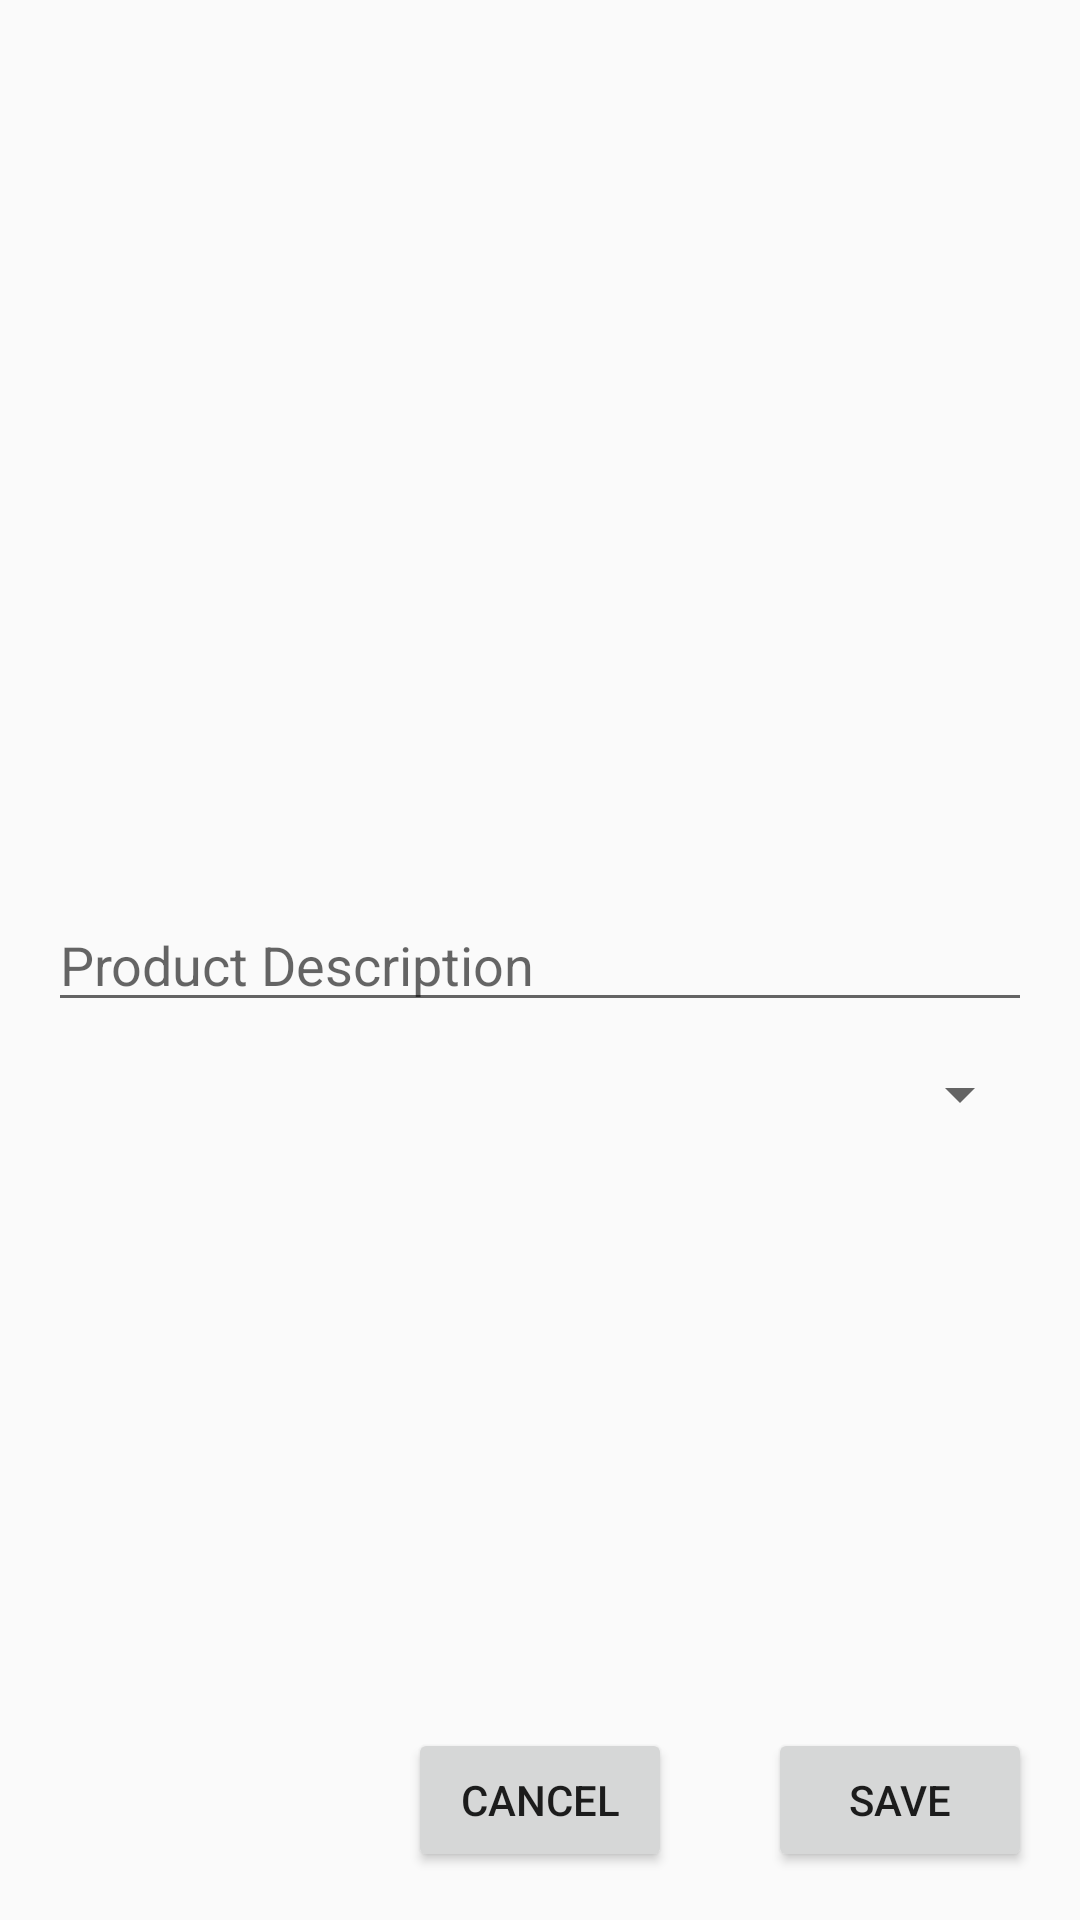

Here is an Android app screen rendered from its layout file. Give the layout XML and the strings, colors and styles it references.
<!-- AndroidManifest.xml: application theme AppTheme -->
<!-- res/layout/activity_product_crud.xml -->
<?xml version="1.0" encoding="utf-8"?>
<androidx.constraintlayout.widget.ConstraintLayout xmlns:android="http://schemas.android.com/apk/res/android"
    xmlns:app="http://schemas.android.com/apk/res-auto"
    xmlns:tools="http://schemas.android.com/tools"
    android:layout_width="match_parent"
    android:layout_height="match_parent"
    tools:context=".ui.product.ProductCrudActivity">

    <EditText
        android:id="@+id/editview_product_description"
        android:layout_width="match_parent"
        android:layout_height="wrap_content"
        android:layout_marginStart="@dimen/size_16"
        android:layout_marginEnd="@dimen/size_16"
        android:autofillHints="@string/product_description"
        android:hint="@string/product_description"
        android:inputType="text"
        app:layout_constraintBottom_toBottomOf="parent"
        app:layout_constraintStart_toStartOf="parent"
        app:layout_constraintTop_toTopOf="parent" />

    <Spinner
        android:id="@+id/spinner_product_customer"
        android:layout_width="match_parent"
        android:layout_height="wrap_content"
        android:layout_marginStart="@dimen/size_16"
        android:layout_marginTop="@dimen/size_12"
        android:layout_marginEnd="@dimen/size_16"
        app:layout_constraintTop_toBottomOf="@id/editview_product_description" />

    <Button
        android:id="@+id/button_save"
        android:layout_width="wrap_content"
        android:layout_height="wrap_content"
        android:layout_marginBottom="@dimen/size_16"
        android:text="@string/save"
        app:layout_constraintBottom_toBottomOf="parent"
        app:layout_constraintEnd_toEndOf="parent"
        app:layout_constraintStart_toEndOf="@id/button_cancel" />

    <Button
        android:id="@+id/button_cancel"
        android:layout_width="wrap_content"
        android:layout_height="wrap_content"
        android:layout_marginEnd="@dimen/size_16"
        android:layout_marginBottom="@dimen/size_16"
        android:text="@string/cancel"
        app:layout_constraintBottom_toBottomOf="parent"
        app:layout_constraintEnd_toStartOf="@id/button_save"
        app:layout_constraintStart_toEndOf="@id/button_delete" />

    <Button
        android:id="@+id/button_delete"
        android:layout_width="wrap_content"
        android:layout_height="wrap_content"
        android:layout_marginEnd="@dimen/size_16"
        android:layout_marginBottom="@dimen/size_16"
        android:text="@string/delete"
        android:visibility="invisible"
        app:layout_constraintBottom_toBottomOf="parent"
        app:layout_constraintEnd_toStartOf="@id/button_cancel"
        app:layout_constraintStart_toStartOf="parent" />

</androidx.constraintlayout.widget.ConstraintLayout>
<!-- resources referenced by this layout -->
<resources>
  <dimen name="size_12">12dp</dimen>
  <dimen name="size_16">16dp</dimen>
  <string name="cancel">cancel</string>
  <string name="delete">Delete</string>
  <string name="product_description">Product Description</string>
  <string name="save">Save</string>
  <style name="AppTheme" parent="Theme.AppCompat.Light.DarkActionBar">
          
          <item name="colorPrimary">@color/colorPrimary</item>
          <item name="colorPrimaryDark">@color/colorPrimaryDark</item>
          <item name="colorAccent">@color/colorAccent</item>
      </style>
  <color name="colorPrimary">#6200EE</color>
  <color name="colorPrimaryDark">#3700B3</color>
  <color name="colorAccent">#03DAC5</color>
</resources>
